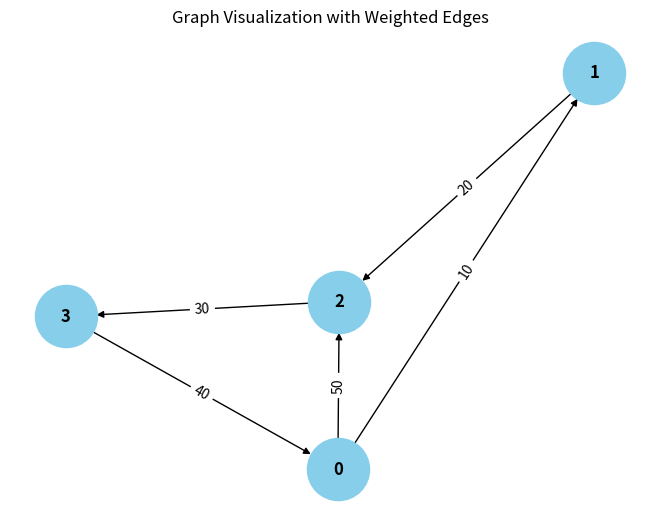

Generate this figure with matplotlib:
from collections import defaultdict

# ---------------------------
# WeightedGraph Class
# ---------------------------
class WeightedGraph:
    def __init__(self, vertices):
        self.vertices = vertices
        self.adj_list = {i: [] for i in range(vertices)}  # Adjacency list for the graph
        self.edges = []  # List to store the edges (u, v, weight)

    def add_edge(self, u, v, weight):
        """Add a single edge to the graph."""
        if (u, v, weight) not in self.edges:
            self.edges.append((u, v, weight))
            self.adj_list[u].append((v, weight))

    def add_multiple_edges(self, edges):
        """Add multiple edges at once."""
        for u, v, weight in edges:
            self.add_edge(u, v, weight)

    def get_edges(self):
        """Return all edges in the graph."""
        return self.edges

    def print_edges(self):
        """Print the edges of the graph."""
        print("Edges in the graph:")
        for u, v, weight in self.edges:
            print(f"{u} -> {v} (Weight: {weight})")

    def print_adj_list(self):
        """Print the adjacency list of the graph."""
        print("Adjacency List of the graph:")
        for u in self.adj_list:
            print(f"{u} -> {self.adj_list[u]}")

    def is_cyclic_directed(self):
        """Detect if there is a cycle in a directed graph using DFS."""
        visited = [False] * self.vertices
        rec_stack = [False] * self.vertices

        def dfs(v):
            visited[v] = True
            rec_stack[v] = True
            for neighbor, _ in self.adj_list[v]:
                if not visited[neighbor] and dfs(neighbor):
                    return True
                elif rec_stack[neighbor]:
                    return True
            rec_stack[v] = False
            return False

        for node in range(self.vertices):
            if not visited[node]:
                if dfs(node):
                    return True
        return False

    def is_cyclic_undirected(self):
        """Detect if there is a cycle in an undirected graph using DFS."""
        visited = [False] * self.vertices

        def dfs(v, parent):
            visited[v] = True
            for neighbor, _ in self.adj_list[v]:
                if not visited[neighbor]:
                    if dfs(neighbor, v):
                        return True
                elif parent != neighbor:
                    return True
            return False

        for node in range(self.vertices):
            if not visited[node]:
                if dfs(node, -1):
                    return True
        return False

    def is_negative_cycle(self):
        """Detect if there is a negative cycle using Bellman-Ford."""
        dist = [float("inf")] * self.vertices
        dist[0] = 0  # Start from node 0

        for _ in range(self.vertices - 1):
            for u, v, weight in self.edges:
                if dist[u] != float("inf") and dist[u] + weight < dist[v]:
                    dist[v] = dist[u] + weight

        for u, v, weight in self.edges:
            if dist[u] != float("inf") and dist[u] + weight < dist[v]:
                return True  # Negative cycle detected
        return False

    def reset_graph(self):
        """Reset the graph to its empty state."""
        self.edges = []  # Clear all edges
        self.adj_list = {i: [] for i in range(self.vertices)}  # Reset adjacency list for each vertex

    def union(self, parent, u, v):
        """Union-find helper function."""
        root_u = self.find_parent(parent, u)
        root_v = self.find_parent(parent, v)
        if root_u != root_v:
            parent[root_u] = root_v

    def find_parent(self, parent, v):
        """Find the root of the node using path compression."""
        if parent[v] == -1:
            return v
        parent[v] = self.find_parent(parent, parent[v])
        return parent[v]

    def is_cyclic_undirected_union_find(self):
        """Detect cycles in an undirected graph using Union-Find."""
        parent = [-1] * self.vertices

        for u, v, _ in self.edges:
            x = self.find_parent(parent, u)
            y = self.find_parent(parent, v)

            if x > y:
                return True
            self.union(parent, x, y)
        return False

    # ---------------------------
    # Helper functions for testing
    # ---------------------------

    def reset_graph_helper(self):
        """Reset the graph to an empty state for testing."""
        self.edges = []
        self.adj_list = defaultdict(list)

    def get_edges_helper(self):
        """Return all edges for testing."""
        return self.edges

    def add_multiple_edges_helper(self, edges):
        """Add multiple edges for testing."""
        for edge in edges:
            self.add_edge(*edge)

# ---------------------------
# Helper Class for Cycle Test Results
# ---------------------------
class CycleDetectionResults:
    def __init__(self):
        self.directed_cycle_detected = False
        self.undirected_cycle_detected = False
        self.negative_cycle_detected = False

# ---------------------------
# Additional Functionalities
# ---------------------------

class GraphRenderer:
    def __init__(self, graph):
        """Initialize the renderer for visualizing the graph."""
        self.graph = graph

    def render_edges(self):
        """Render the edges of the graph."""
        print("\nRendering edges of the graph:")
        for u, v, weight in self.graph.get_edges():
            print(f"{u} -> {v} (Weight: {weight})")

    def render_adj_list(self):
        """Render the adjacency list of the graph."""
        print("\nRendering adjacency list:")
        self.graph.print_adj_list()

    def render_summary(self):
        """Render a summary of the graph."""
        print("\nGraph summary:")
        print(f"Total vertices: {self.graph.vertices}")
        print(f"Total edges: {len(self.graph.get_edges())}")
        print(f"Is cyclic (directed): {self.graph.is_cyclic_directed()}")
        print(f"Is cyclic (undirected): {self.graph.is_cyclic_undirected()}")
        print(f"Has negative cycle: {self.graph.is_negative_cycle()}")

import matplotlib.pyplot as plt
import networkx as nx

class WeightedGraphVisualization:
    def __init__(self, graph):
        """Initialize the visualization of weighted graph."""
        self.graph = graph

    def visualize(self):
        """Visualize the graph with weighted edges using networkx and matplotlib."""
        G = nx.DiGraph()  # Using DiGraph for directed graph visualization

        # Add edges to the networkx graph
        for u, v, weight in self.graph.get_edges():
            G.add_edge(u, v, weight=weight)

        # Draw the graph
        pos = nx.spring_layout(G)  # Layout for node positioning
        edge_labels = nx.get_edge_attributes(G, 'weight')

        # Draw nodes, edges, and labels
        nx.draw(G, pos, with_labels=True, node_color='skyblue', node_size=2000, font_size=12, font_weight='bold')
        nx.draw_networkx_edge_labels(G, pos, edge_labels=edge_labels)

        # Display the plot
        plt.title("Graph Visualization with Weighted Edges")
        plt.show()


# ---------------------------
# Main Program
# ---------------------------

class WeightedGraphHandler:
    def __init__(self, vertices):
        """Initialize the graph handler."""
        self.graph = WeightedGraph(vertices)
        self.renderer = GraphRenderer(self.graph)
        self.visualizer = WeightedGraphVisualization(self.graph)

    def add_edges(self, edges):
        """Add edges to the graph."""
        for edge in edges:
            self.graph.add_edge(*edge)

    def render_graph(self):
        """Render the graph using the renderer."""
        self.renderer.render_edges()
        self.renderer.render_adj_list()

    def visualize_graph(self):
        """Visualize the graph using the visualizer."""
        self.visualizer.visualize()

    def cycle_detection_summary(self):
        """Print the cycle detection summary."""
        print("\nCycle detection summary:")
        print(f"Directed cycle detected: {self.graph.is_cyclic_directed()}")
        print(f"Undirected cycle detected: {self.graph.is_cyclic_undirected()}")
        print(f"Negative cycle detected: {self.graph.is_negative_cycle()}")

# ---------------------------
# Extended Graph Operations
# ---------------------------

class GraphCycleAnalysis:
    def __init__(self, graph):
        """Initialize cycle analysis on the graph."""
        self.graph = graph
        self.results = CycleDetectionResults()

    def analyze_cycles(self):
        """Analyze different types of cycles in the graph."""
        self.results.directed_cycle_detected = self.graph.is_cyclic_directed()
        self.results.undirected_cycle_detected = self.graph.is_cyclic_undirected()
        self.results.negative_cycle_detected = self.graph.is_negative_cycle()

    def print_analysis(self):
        """Print the analysis results."""
        print(f"Directed cycle detected: {self.results.directed_cycle_detected}")
        print(f"Undirected cycle detected: {self.results.undirected_cycle_detected}")
        print(f"Negative cycle detected: {self.results.negative_cycle_detected}")

# ---------------------------
# Main Function
# ---------------------------

if __name__ == "__main__":
    # Create a graph with 4 vertices (0, 1, 2, 3)
    graph_handler = WeightedGraphHandler(4)

    # Add some sample edges (u, v, weight)
    edges = [
        (0, 1, 10),  # Edge from 0 to 1 with weight 10
        (1, 2, 20),  # Edge from 1 to 2 with weight 20
        (2, 3, 30),  # Edge from 2 to 3 with weight 30
        (3, 0, 40),  # Edge from 3 to 0 with weight 40 (creates a directed cycle: 0 -> 1 -> 2 -> 3 -> 0)
        (0, 2, 50)  # Edge from 0 to 2 with weight 50
    ]

    # Add edges to the graph
    graph_handler.add_edges(edges)

    # Render the graph's edges and adjacency list
    graph_handler.render_graph()

    # Visualize the graph
    graph_handler.visualize_graph()

    # Detect and print the cycle results
    graph_handler.cycle_detection_summary()

    # Analyze cycles in detail
    cycle_analysis = GraphCycleAnalysis(graph_handler.graph)
    cycle_analysis.analyze_cycles()
    cycle_analysis.print_analysis()
